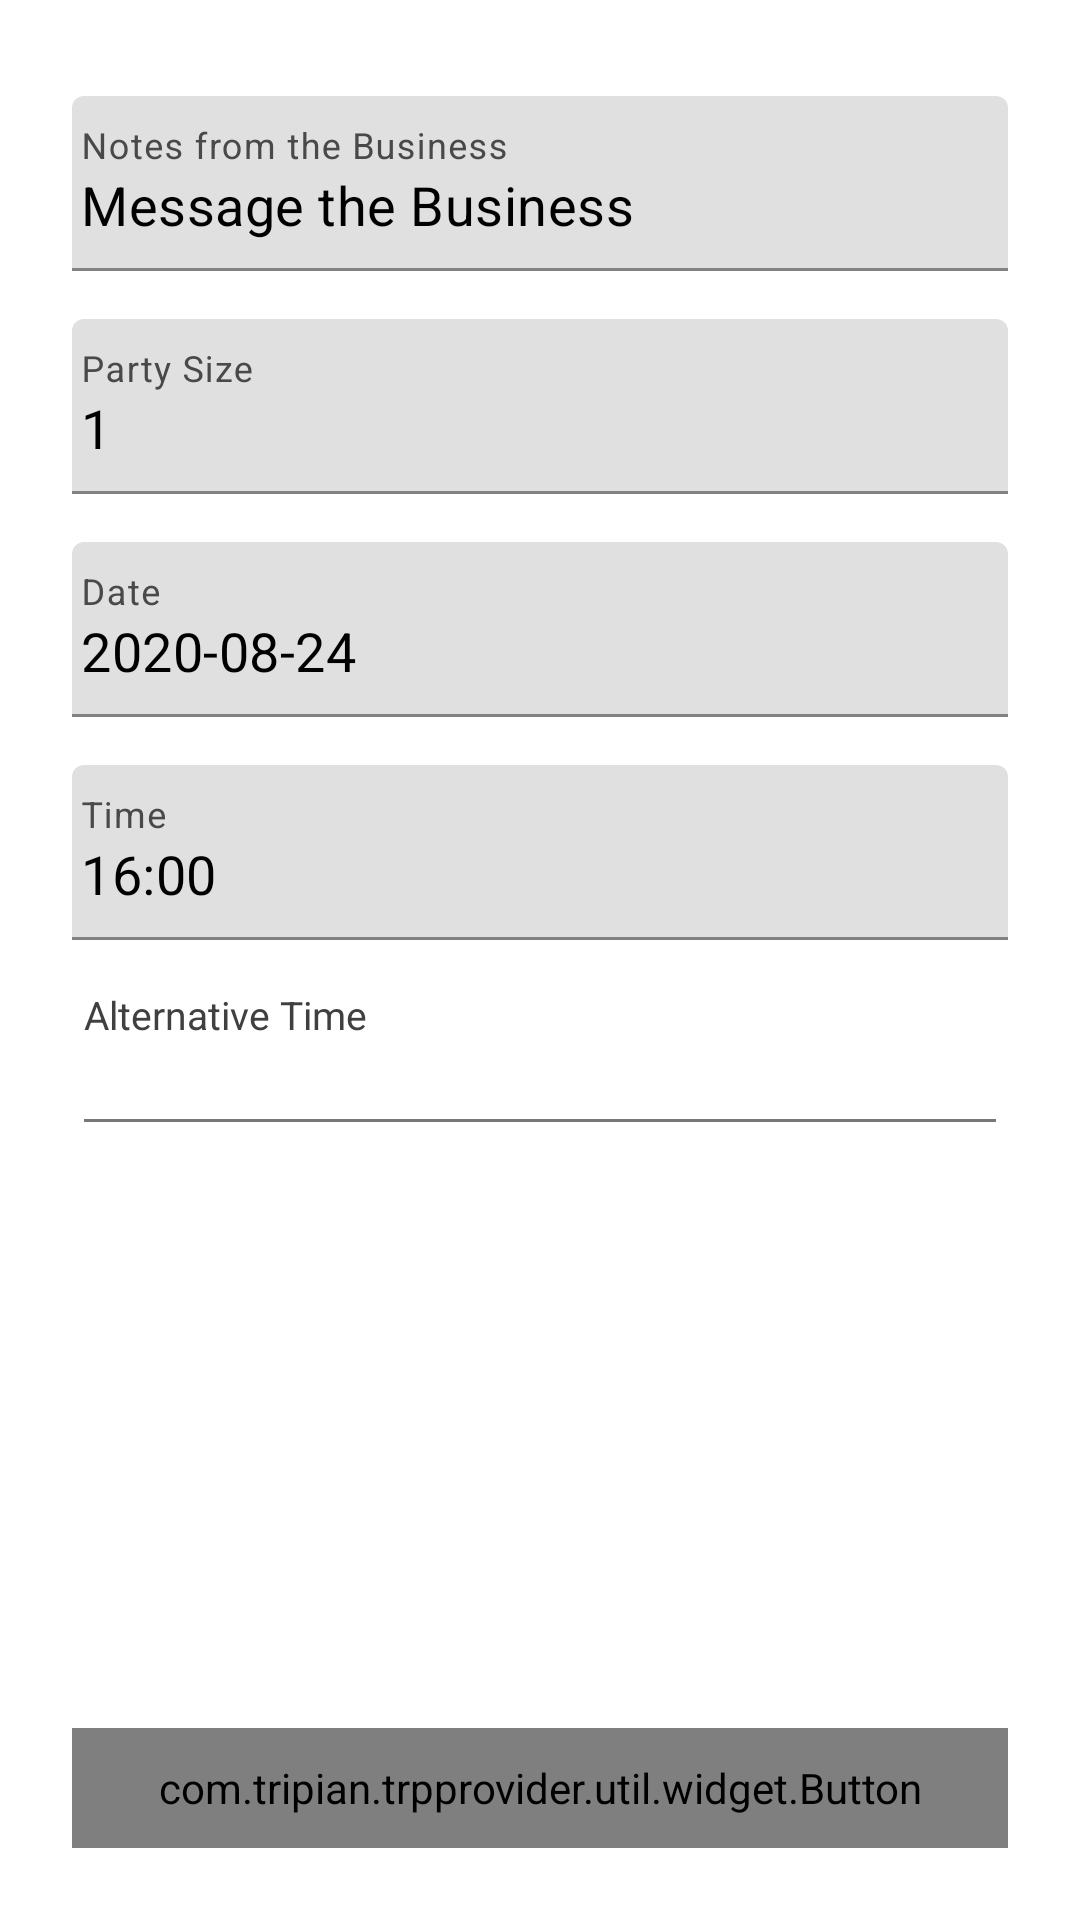

Write the Android layout XML for this screen, with the resource values it uses.
<!-- AndroidManifest.xml: fallback theme Theme.MaterialComponents.DayNight.NoActionBar -->
<!-- res/layout/fr_yelp_input.xml -->
<?xml version="1.0" encoding="utf-8"?>
<androidx.constraintlayout.widget.ConstraintLayout xmlns:android="http://schemas.android.com/apk/res/android"
    xmlns:app="http://schemas.android.com/apk/res-auto"
    android:layout_width="match_parent"
    android:background="@color/white"
    android:paddingStart="24dp"
    android:paddingEnd="24dp"
    android:clickable="true"
    android:layout_height="match_parent">

    <com.google.android.material.textfield.TextInputLayout
        android:id="@+id/tiMessages"
        android:layout_width="match_parent"
        android:layout_height="wrap_content"
        android:layout_marginTop="32dp"
        android:textColorHint="@color/grey_70"
        app:layout_constraintLeft_toLeftOf="parent"
        app:layout_constraintRight_toRightOf="parent"
        app:layout_constraintTop_toTopOf="parent">

        <com.google.android.material.textfield.TextInputEditText
            android:id="@+id/etMessages"
            android:layout_width="match_parent"
            android:layout_height="wrap_content"
            android:focusable="false"
            android:text="Message the Business"
            android:cursorVisible="false"
            android:longClickable="false"
            android:focusableInTouchMode="false"
            android:hint="@string/notes_from_the_business"
            android:imeOptions="actionNext"
            android:inputType="text"
            android:maxLines="1"
            android:paddingStart="3dp"
            android:textColor="@color/black"
            android:textColorHint="@color/black"
            android:textSize="18sp" />
    </com.google.android.material.textfield.TextInputLayout>

    <com.google.android.material.textfield.TextInputLayout
        android:id="@+id/tiPartySize"
        android:layout_width="match_parent"
        android:layout_height="wrap_content"
        android:layout_marginTop="16dp"
        android:textColorHint="@color/grey_70"
        app:layout_constraintLeft_toLeftOf="parent"
        app:layout_constraintRight_toRightOf="parent"
        app:layout_constraintTop_toBottomOf="@+id/tiMessages">

        <com.google.android.material.textfield.TextInputEditText
            android:id="@+id/etPartySize"
            android:layout_width="match_parent"
            android:layout_height="wrap_content"
            android:text="1"
            android:hint="@string/party_size"
            android:imeOptions="actionNext"
            android:inputType="number"
            android:maxLines="1"
            android:paddingStart="3dp"
            android:textColor="@color/black"
            android:textColorHint="@color/black"
            android:textSize="18sp" />
    </com.google.android.material.textfield.TextInputLayout>

    <com.google.android.material.textfield.TextInputLayout
        android:id="@+id/tiDate"
        android:layout_width="match_parent"
        android:layout_height="wrap_content"
        android:layout_marginTop="16dp"
        android:textColorHint="@color/grey_70"
        app:layout_constraintLeft_toLeftOf="parent"
        app:layout_constraintRight_toRightOf="parent"
        app:layout_constraintTop_toBottomOf="@+id/tiPartySize">

        <com.google.android.material.textfield.TextInputEditText
            android:id="@+id/etDate"
            android:layout_width="match_parent"
            android:layout_height="wrap_content"
            android:focusable="false"
            android:text="2020-08-24"
            android:cursorVisible="false"
            android:focusableInTouchMode="false"
            android:longClickable="false"
            android:hint="Date"
            android:imeOptions="actionNext"
            android:inputType="text"
            android:maxLines="1"
            android:paddingStart="3dp"
            android:textColor="@color/black"
            android:textColorHint="@color/black"
            android:textSize="18sp" />
    </com.google.android.material.textfield.TextInputLayout>

    <com.google.android.material.textfield.TextInputLayout
        android:id="@+id/tiTime"
        android:layout_width="match_parent"
        android:layout_height="wrap_content"
        android:layout_marginTop="16dp"
        android:textColorHint="@color/grey_70"
        app:layout_constraintLeft_toLeftOf="parent"
        app:layout_constraintRight_toRightOf="parent"
        app:layout_constraintTop_toBottomOf="@+id/tiDate">

        <com.google.android.material.textfield.TextInputEditText
            android:id="@+id/etTime"
            android:layout_width="match_parent"
            android:layout_height="wrap_content"
            android:focusable="false"
            android:text="16:00"
            android:cursorVisible="false"
            android:focusableInTouchMode="false"
            android:longClickable="false"
            android:hint="Time"
            android:imeOptions="actionNext"
            android:inputType="text"
            android:maxLines="1"
            android:paddingStart="3dp"
            android:textColor="@color/black"
            android:textColorHint="@color/black"
            android:textSize="18sp" />
    </com.google.android.material.textfield.TextInputLayout>

    <LinearLayout
        android:id="@+id/tiAlternative"
        android:layout_width="match_parent"
        android:layout_height="wrap_content"
        android:layout_marginTop="16dp"
        android:orientation="vertical"
        android:textColorHint="@color/grey_70"
        app:layout_constraintLeft_toLeftOf="parent"
        app:layout_constraintRight_toRightOf="parent"
        app:layout_constraintTop_toBottomOf="@+id/tiTime">

        <androidx.appcompat.widget.AppCompatTextView
            android:id="@+id/tvTime"
            android:layout_width="wrap_content"
            android:layout_height="wrap_content"
            android:text="Alternative Time"
            android:textAllCaps="false"
            android:textSize="13sp"
            android:layout_marginLeft="4dp"
            android:textColor="#404040"
            app:layout_constraintBottom_toBottomOf="parent"
            app:layout_constraintLeft_toLeftOf="parent"
            app:layout_constraintRight_toRightOf="parent"
            app:layout_constraintTop_toTopOf="parent" />

        <androidx.recyclerview.widget.RecyclerView
            android:id="@+id/rvAlternativeTimes"
            android:layout_width="match_parent"
            android:orientation="horizontal"
            android:layout_marginTop="16dp"
            android:layout_marginBottom="10dp"
            app:layout_constraintLeft_toLeftOf="@+id/tiAlternative"
            app:layout_constraintRight_toRightOf="@+id/tiAlternative"
            app:layout_constraintTop_toTopOf="@+id/tiAlternative"
            app:layout_constraintBottom_toBottomOf="@+id/tiAlternative"
            android:layout_height="wrap_content"/>

        <View
            android:layout_width="match_parent"
            android:layout_height="1dp"
            android:layout_marginLeft="4dp"
            android:layout_marginRight="4dp"
            android:background="#787878"/>
    </LinearLayout>

    <com.tripian.trpprovider.util.widget.Button
        android:id="@+id/btnContinue"
        android:layout_width="match_parent"
        android:layout_height="40dp"
        app:layout_constraintBottom_toBottomOf="parent"
        app:layout_constraintLeft_toLeftOf="parent"
        app:layout_constraintRight_toRightOf="parent"
        android:text="Make A Reservation"
        android:layout_marginBottom="24dp"
        android:textColor="@color/white"
        android:textSize="18sp"
        android:gravity="center"
        android:textAllCaps="false"
        android:background="@drawable/button_red_selector"/>
</androidx.constraintlayout.widget.ConstraintLayout>
<!-- resources referenced by this layout -->
<resources>
  <color name="black">#000000</color>
  <color name="grey_70">#494949</color>
  <color name="white">#FFFFFF</color>
  <!-- drawable button_red_selector (drawable) -->
  <?xml version="1.0" encoding="utf-8"?>
  <selector xmlns:android="http://schemas.android.com/apk/res/android">
      <item android:drawable="@drawable/button_background_pressed" android:state_pressed="true" />
  
      <item android:drawable="@drawable/button_background" />
  </selector>
  <string name="notes_from_the_business">Notes from the Business</string>
  <string name="party_size">Party Size</string>
  <!-- drawable button_background_pressed (drawable) -->
  <shape xmlns:android="http://schemas.android.com/apk/res/android"
      android:shape="rectangle">
      <solid android:color="@color/red_A200" />
      <corners android:radius="@dimen/spacing_medium" />
      <stroke android:width="1dip" android:color="#00000000" />
  </shape>
  <!-- drawable button_background (drawable) -->
  <shape xmlns:android="http://schemas.android.com/apk/res/android"
      android:shape="rectangle">
      <solid android:color="@color/trp_color" />
      <corners android:radius="@dimen/spacing_medium" />
      <stroke android:width="1dip" android:color="#00000000" />
  </shape>
  <color name="red_A200">@color/colorPrimary</color>
  <dimen name="spacing_medium">4dp</dimen>
  <color name="trp_color">@color/colorPrimary</color>
  <color name="colorPrimary">#e9314a</color>
</resources>
